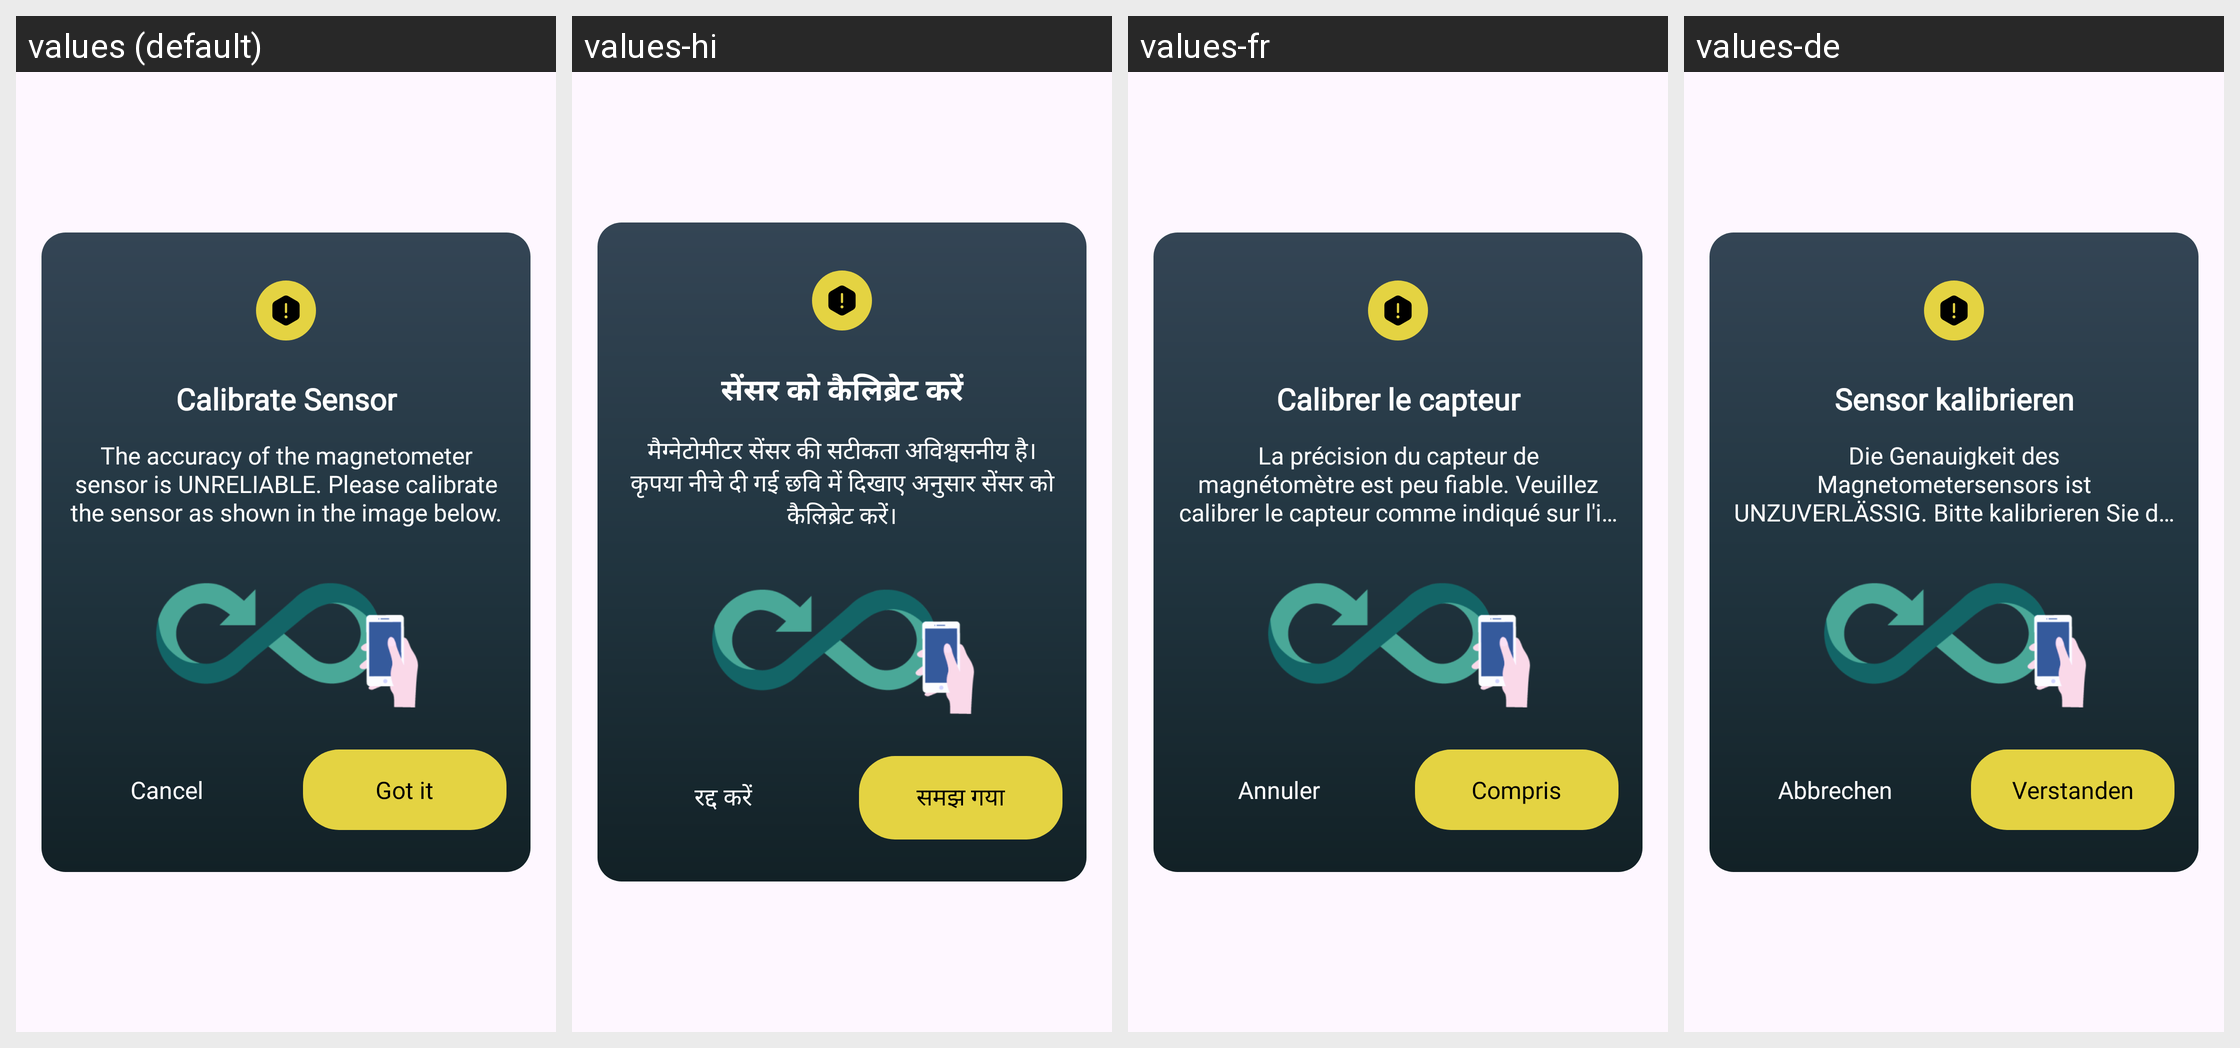

Translations of the strings shown on this Android screen, per locale in the grid:
Android screen res/layout/dialog_calibrate_sensor.xml rendered under 4 locales, left to right: values (default), values-hi, values-fr, values-de. Device: Nexus 5 (rendered at 1080×1920; each locale shown at half size, 540×960, under a caption strip naming it); theme Theme.Exe01.
Other locales in the repository, not shown: values-es, values-in, values-pt, values-zh.
Strings drawn on this screen, with the default value and each locale's value (text and hints the layout hard-codes, and strings that could not be matched under every locale, appear in the picture but are not listed):

calibrate_sensor
  values: Calibrate Sensor
  values-hi: सेंसर को कैलिब्रेट करें
  values-fr: Calibrer le capteur
  values-de: Sensor kalibrieren

the_accuracy_of_the_magnetometer_sensor_is_unreliable_please_calibrate_the_sensor_as_shown_in_the_image_below
  values: The accuracy of the magnetometer sensor is UNRELIABLE. Please calibrate the sensor as shown in the image below.
  values-hi: मैग्नेटोमीटर सेंसर की सटीकता अविश्वसनीय है। कृपया नीचे दी गई छवि में दिखाए अनुसार सेंसर को कैलिब्रेट करें।
  values-fr: La précision du capteur de magnétomètre est peu fiable. Veuillez calibrer le capteur comme indiqué sur l'image ci-dessous.
  values-de: Die Genauigkeit des Magnetometersensors ist UNZUVERLÄSSIG. Bitte kalibrieren Sie den Sensor wie im Bild unten gezeigt.

cancel
  values: Cancel
  values-hi: रद्द करें
  values-fr: Annuler
  values-de: Abbrechen

got_it
  values: Got it
  values-hi: समझ गया
  values-fr: Compris
  values-de: Verstanden
